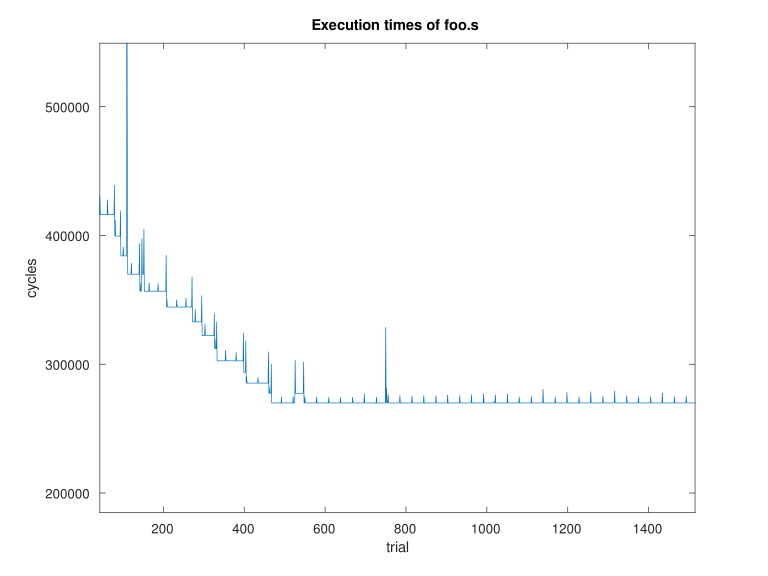

The table this chart was drawn from, first rows:
trial, cycles
0, 2280923
1, 1253661
2, 1248605
3, 1248658
4, 788105
5, 446926
6, 434236
7, 434248
8, 434258
9, 434268
10, 434288
11, 434285
12, 434177
13, 434264
14, 434282
15, 434276
16, 434252
17, 457162
18, 416130
19, 416247
20, 416081
21, 416195
22, 416137
23, 427964
24, 417389
25, 416170
26, 416149
27, 416128
28, 416197
29, 416128
30, 416200
31, 416129
32, 416190
33, 416146
34, 416214
35, 416099
36, 416160
37, 416169
38, 416138
39, 416196
40, 416135
41, 416192
42, 416128
43, 430224
44, 416137
45, 416192
46, 416172
47, 416190
48, 416137
49, 416144
50, 416181
51, 416128
52, 416186
53, 416109
54, 416208
55, 416130
56, 416237
57, 416093
58, 416189
59, 416142
... 9,940 more rows
